Labelled photos from "piano", an image-classification folder in ravenmoon903/Piano-Triad-Recognizer. The possible labels are: a maj, a min, ab maj, ab min, b maj, b min, bb maj, bb min, c maj, c min, d maj, d min, db maj, db min, e maj, e min, eb maj, eb min, f maj, f min, g maj, g min, gb maj, gb min.

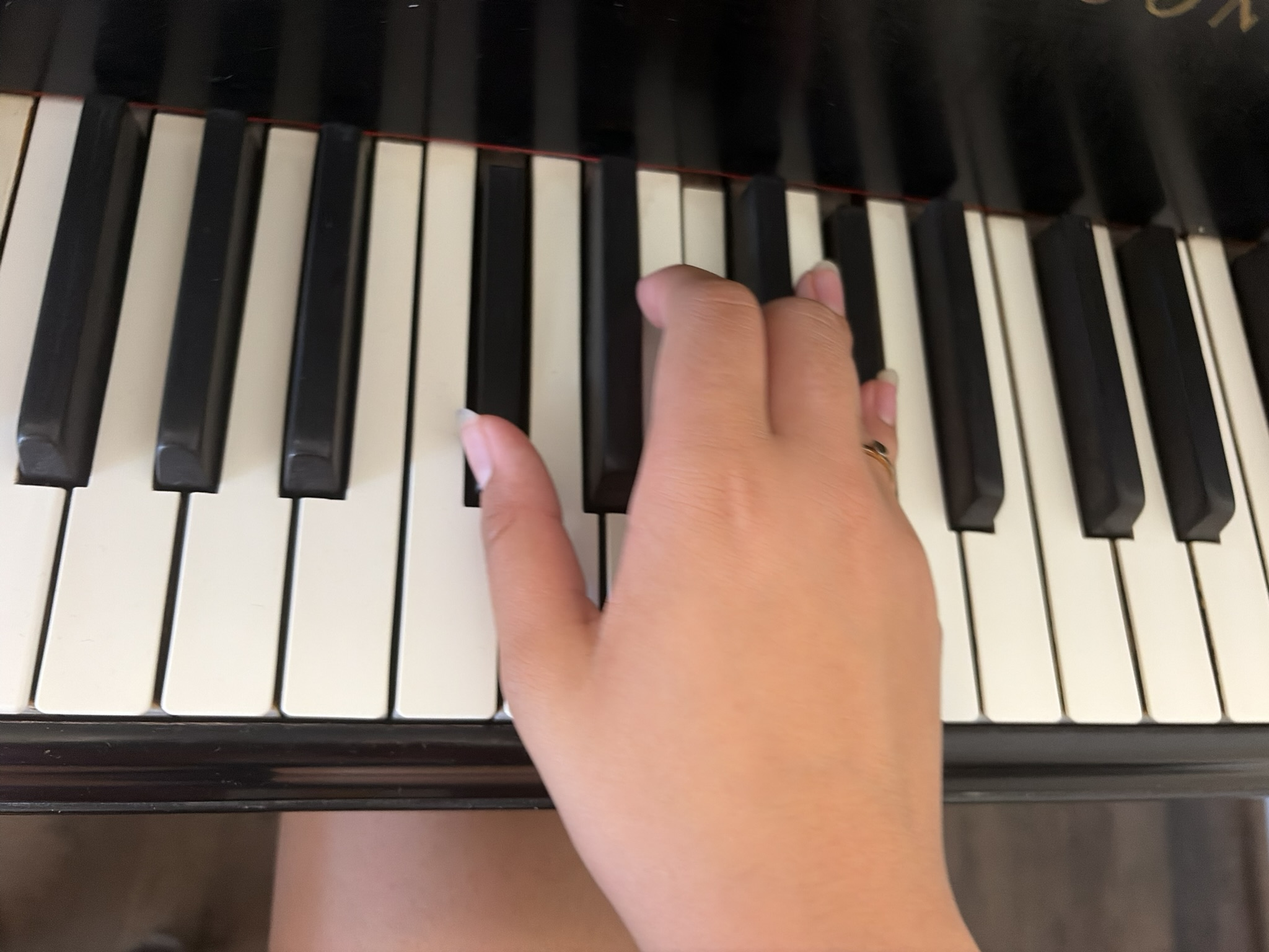
Label: db maj

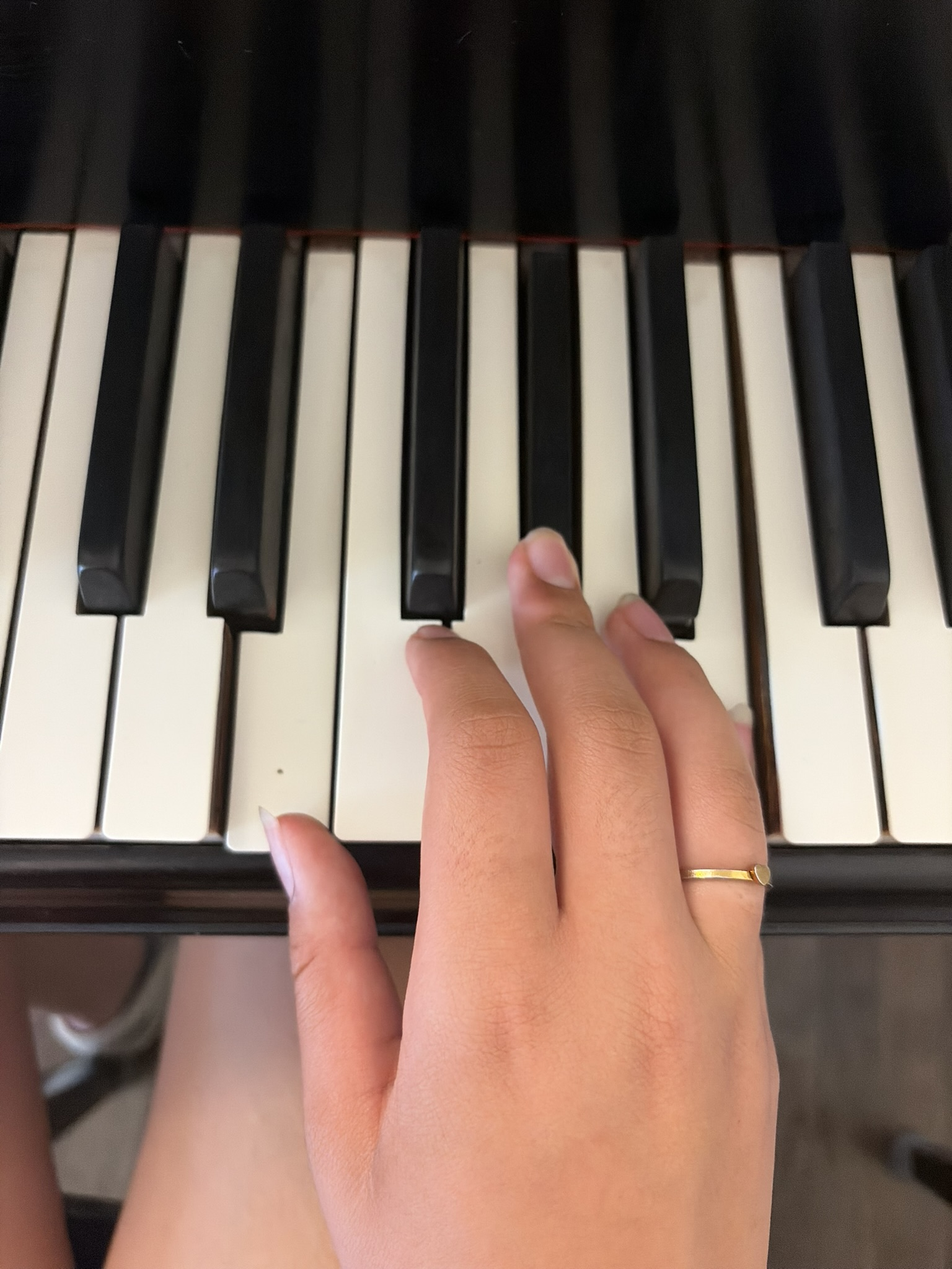
Label: e maj

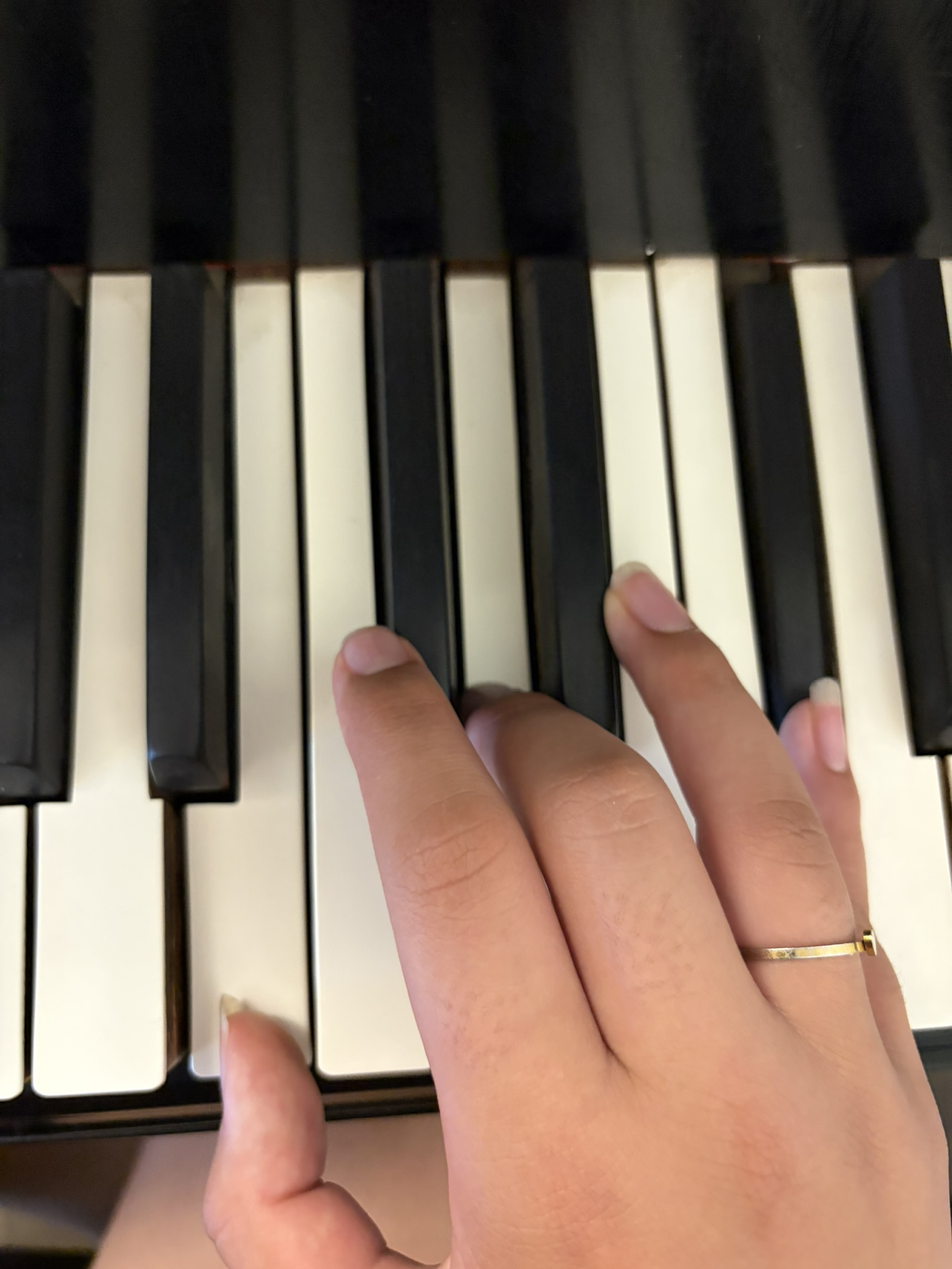
Label: b min

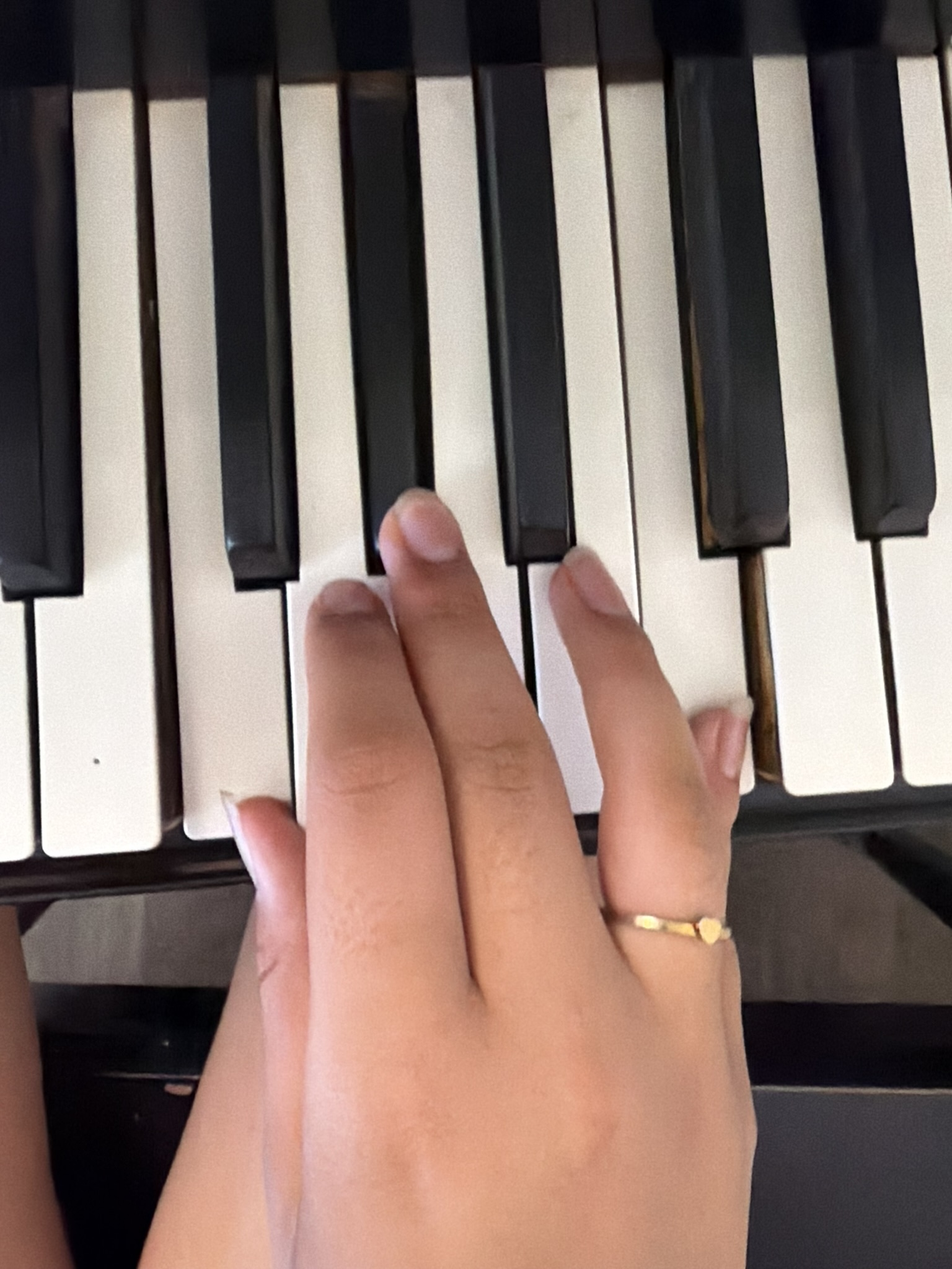
Label: f min

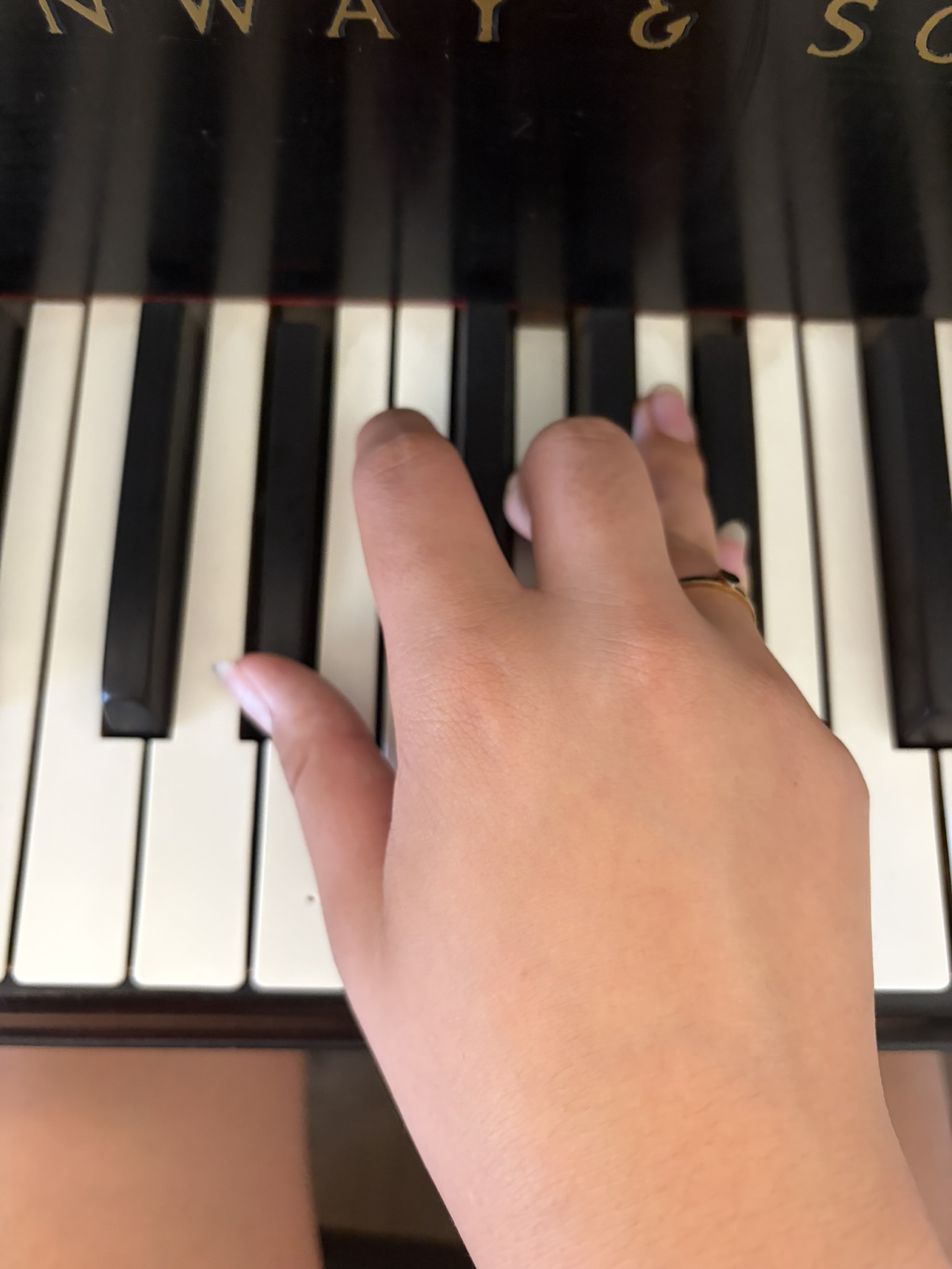
Label: eb maj

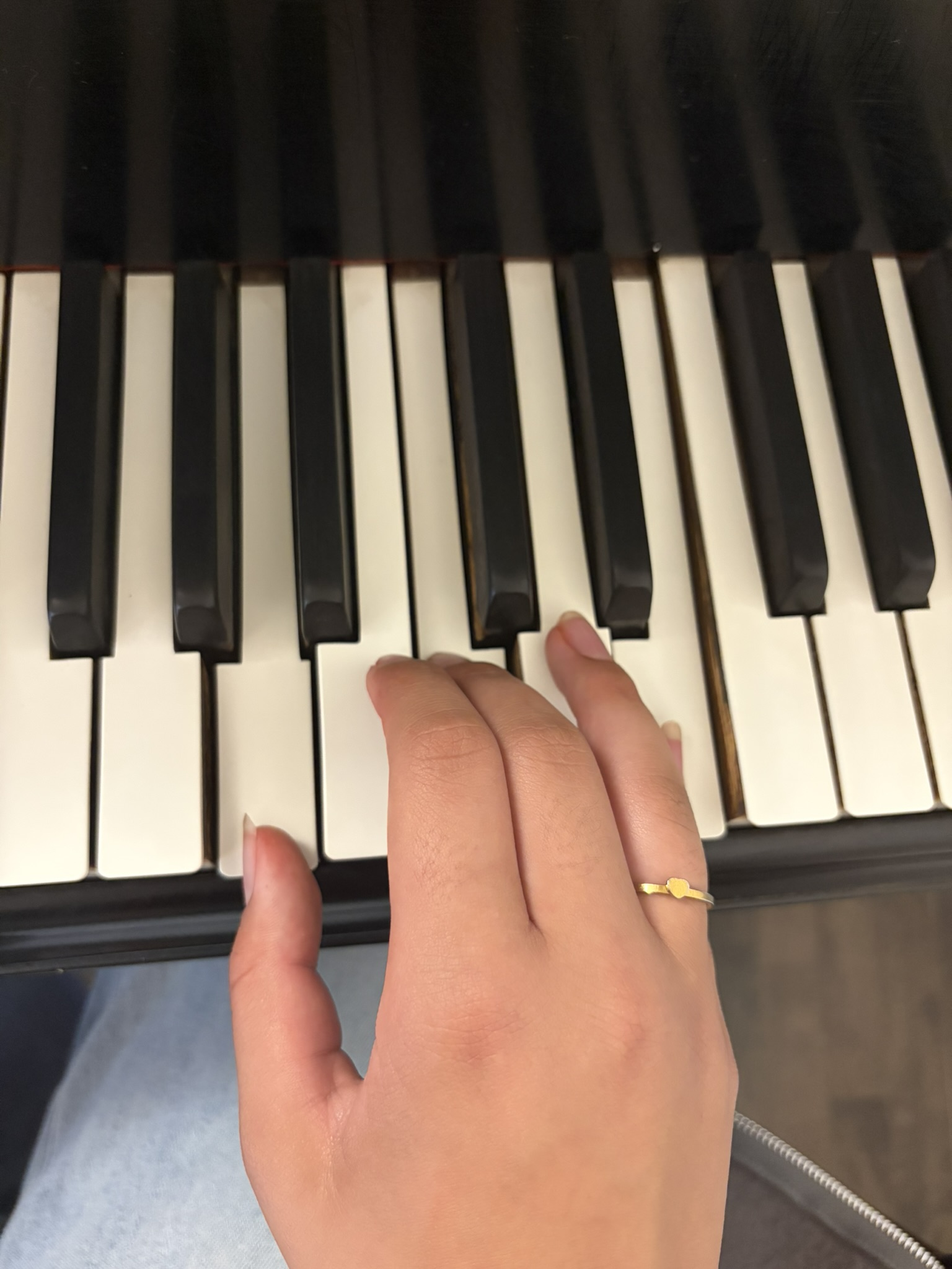
Label: a min
